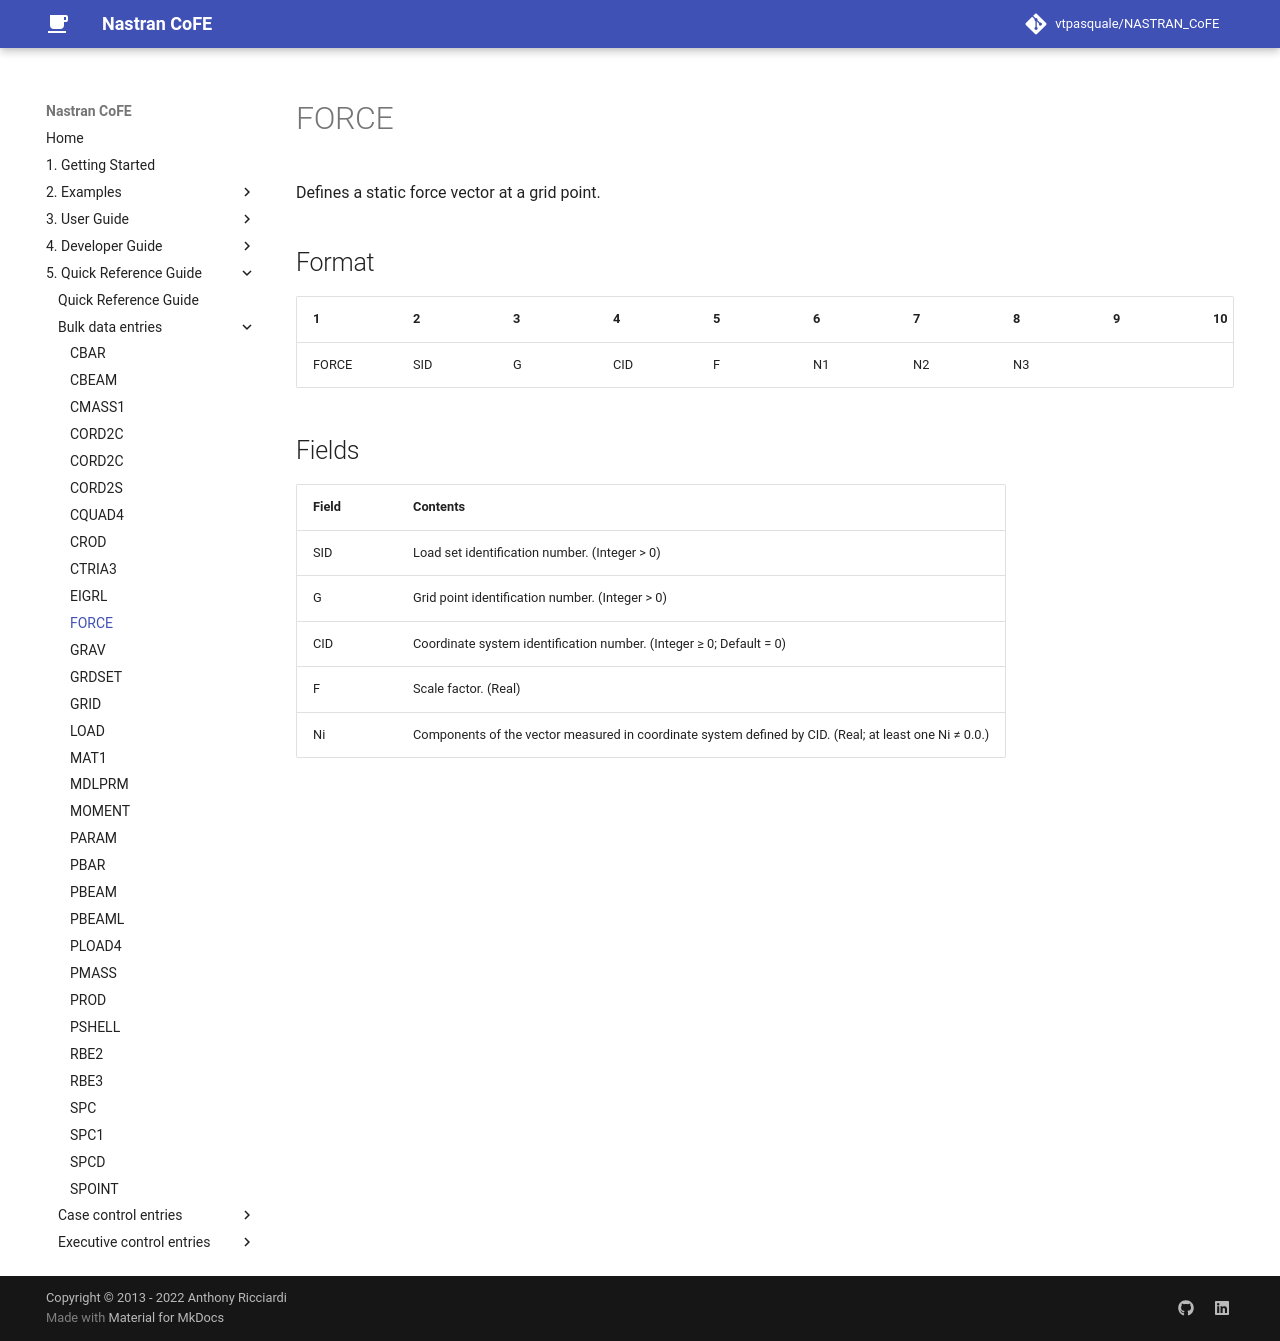

repository: vtpasquale/NASTRAN_CoFE · page: 5._Quick_Reference_Guide/bulk_data_entries/FORCE-(Bulk-Data)/index.html · generator: mkdocs

---
hide:
  - toc
---
# FORCE
Defines a static force vector at a grid point.

## Format
| 1        | 2        | 3        | 4        | 5        | 6        | 7        | 8        | 9        | 10       | 
| -------- | -------- | -------- | -------- | -------- | -------- | -------- | -------- | -------- | -------- | 
| FORCE    | SID      | G        | CID      | F        | N1       | N2       | N3       |          |          |

## Fields
| Field      | Contents |
| ---------- | -------- |
| SID | Load set identification number. (Integer > 0) |
| G | Grid point identification number. (Integer > 0) |
| CID | Coordinate system identification number. (Integer ≥ 0; Default = 0)  |
| F | Scale factor. (Real)  |
| Ni | Components of the vector measured in coordinate system defined by CID. (Real; at least one Ni ≠ 0.0.)  |
